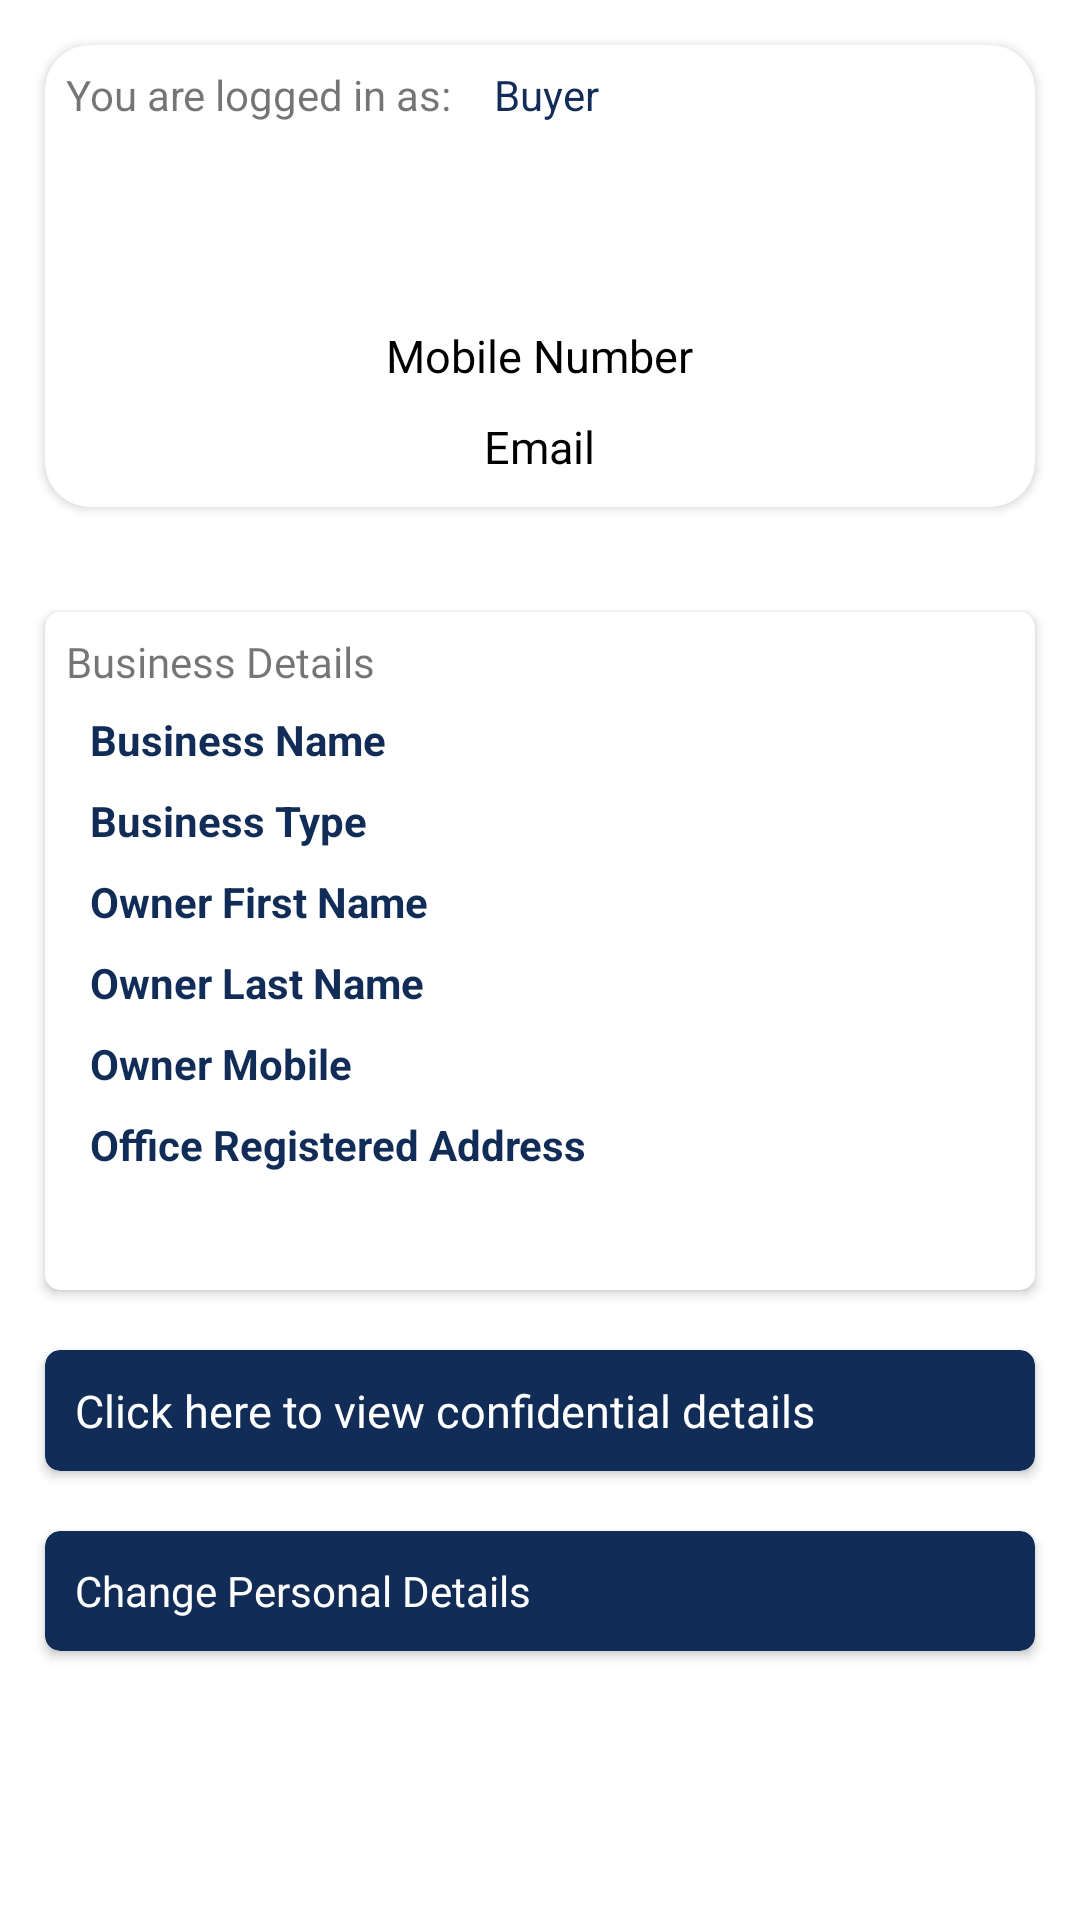

Write the Android layout XML for this screen, with the resource values it uses.
<!-- AndroidManifest.xml: application theme NoActionBarTheme -->
<!-- res/layout/fragment_buyer_profile.xml -->
<?xml version="1.0" encoding="utf-8"?>
<LinearLayout xmlns:android="http://schemas.android.com/apk/res/android"
    xmlns:app="http://schemas.android.com/apk/res-auto"
    xmlns:tools="http://schemas.android.com/tools"
    android:layout_width="match_parent"
    android:layout_height="match_parent"
    android:orientation="vertical"
    tools:context=".userInfo.profile.ProfileFragment">

    <androidx.cardview.widget.CardView
        android:layout_width="match_parent"
        android:layout_height="wrap_content"
        android:layout_margin="15dp"
        app:cardBackgroundColor="@color/white"
        app:cardCornerRadius="15dp">

        <LinearLayout
            android:layout_width="match_parent"
            android:layout_height="match_parent"
            android:orientation="vertical">

            <LinearLayout
                android:layout_width="match_parent"
                android:layout_height="wrap_content"
                android:orientation="horizontal">

                <TextView
                    android:layout_width="wrap_content"
                    android:layout_height="wrap_content"
                    android:padding="7dp"
                    android:text="@string/you_are_logged_in_as" />

                <TextView
                    android:id="@+id/tvUP_userType"
                    android:layout_width="wrap_content"
                    android:layout_height="wrap_content"
                    android:padding="7dp"
                    android:text="@string/buyer"
                    android:textColor="@color/dark_blue" />

            </LinearLayout>

            <TextView
                android:id="@+id/tvUP_userName"
                android:layout_width="wrap_content"
                android:layout_height="wrap_content"
                android:layout_gravity="center_horizontal"
                android:layout_marginTop="10dp"
                android:textColor="@color/black"
                android:textSize="30sp" />

            <TextView
                android:id="@+id/tvUP_mobileNo"
                android:layout_width="wrap_content"
                android:layout_height="wrap_content"
                android:layout_weight="1"
                android:layout_gravity="center_horizontal"
                android:paddingTop="10dp"
                android:text="@string/mobile_number"
                android:textColor="@color/black"
                android:textSize="15sp" />

            <TextView
                android:id="@+id/tvUP_email"
                android:layout_width="wrap_content"
                android:layout_height="wrap_content"
                android:layout_weight="1"
                android:text="@string/email_text"
                android:layout_gravity="center_horizontal"
                android:padding="10dp"
                android:textColor="@color/black"
                android:textSize="15sp" />

        </LinearLayout>
    </androidx.cardview.widget.CardView>

    <androidx.cardview.widget.CardView
        android:layout_width="match_parent"
        android:layout_height="wrap_content"
        android:layout_marginStart="15dp"
        android:layout_marginTop="20dp"
        android:layout_marginEnd="15dp"
        app:cardBackgroundColor="@color/white"
        app:cardCornerRadius="5dp">

        <LinearLayout
            android:layout_width="match_parent"
            android:layout_height="match_parent"
            android:orientation="vertical">

            <TextView
                android:layout_width="wrap_content"
                android:layout_height="wrap_content"
                android:fontFamily="@font/montserrat"
                android:padding="7dp"
                android:text="@string/business_details" />

            <TableLayout
                android:layout_width="match_parent"
                android:layout_height="wrap_content"
                android:paddingStart="15dp"
                android:paddingEnd="15dp"
                android:paddingBottom="15dp"
                android:stretchColumns="*">

                <TableRow>

                    <TextView
                        android:text="@string/business_name"
                        android:textColor="@color/dark_blue"
                        android:textStyle="bold" />

                    <TextView
                        android:id="@+id/tvUP_businessName"
                        android:textColor="@color/black" />
                </TableRow>

                <TableRow android:paddingTop="8dp">

                    <TextView
                        android:text="@string/business_type"
                        android:textColor="@color/dark_blue"
                        android:textStyle="bold" />

                    <TextView
                        android:id="@+id/tvUP_businessType"
                        android:textColor="@color/black" />
                </TableRow>

                <TableRow android:paddingTop="8dp">

                    <TextView
                        android:text="@string/owner_first_name"
                        android:textColor="@color/dark_blue"
                        android:textStyle="bold" />

                    <TextView
                        android:id="@+id/tvUP_partnerFirstName"
                        android:textColor="@color/black" />
                </TableRow>

                <TableRow android:paddingTop="8dp">

                    <TextView
                        android:text="@string/owner_last_name"
                        android:textColor="@color/dark_blue"
                        android:textStyle="bold" />

                    <TextView
                        android:id="@+id/tvUP_partnerLastName"
                        android:textColor="@color/black" />
                </TableRow>

                <TableRow android:paddingTop="8dp">

                    <TextView
                        android:text="@string/owner_mobile"
                        android:textColor="@color/dark_blue"
                        android:textStyle="bold" />

                    <TextView
                        android:id="@+id/tvUP_partnerMobile"
                        android:textColor="@color/black" />
                </TableRow>

                <TextView
                    android:paddingTop="8dp"
                    android:text="@string/office_registered_address"
                    android:textColor="@color/dark_blue"
                    android:textStyle="bold" />

                <TextView
                    android:paddingTop="5dp"
                    android:id="@+id/tvUP_officeAddress"
                    android:textColor="@color/black" />
            </TableLayout>

        </LinearLayout>
    </androidx.cardview.widget.CardView>

    <androidx.cardview.widget.CardView
        android:layout_width="match_parent"
        android:layout_height="wrap_content"
        android:layout_marginStart="15dp"
        android:layout_marginTop="20dp"
        android:layout_marginEnd="15dp"
        app:cardBackgroundColor="@color/dark_blue"
        app:cardCornerRadius="5dp">

        <LinearLayout
            android:layout_width="match_parent"
            android:layout_height="match_parent"
            android:orientation="vertical">

            <TextView
                android:id="@+id/tvUP_btnConfidentialDetails"
                android:layout_width="match_parent"
                android:layout_height="wrap_content"
                android:fontFamily="@font/montserrat"
                android:padding="10dp"
                android:text="@string/click_here_to_view_confidential_details"
                android:textColor="@color/white"
                android:textSize="15sp" />

            <TableLayout
                android:id="@+id/tableConfidential"
                android:layout_width="match_parent"
                android:layout_height="wrap_content"
                android:background="@color/white"
                android:paddingStart="15dp"
                android:paddingEnd="15dp"
                android:paddingBottom="15dp"
                android:stretchColumns="*"
                android:visibility="gone">

                <TableRow>

                    <TextView
                        android:text="@string/pan_number"
                        android:textColor="@color/dark_blue"
                        android:textStyle="bold" />

                    <TextView
                        android:id="@+id/tvUP_panCard"
                        android:textColor="@color/black" />
                </TableRow>

                <TableRow android:paddingTop="5dp">

                    <TextView
                        android:text="@string/bank_name"
                        android:textColor="@color/dark_blue"
                        android:textStyle="bold" />

                    <TextView
                        android:id="@+id/tvUP_bankName"
                        android:textColor="@color/black" />
                </TableRow>

                <TableRow android:paddingTop="5dp">

                    <TextView
                        android:text="@string/account_number"
                        android:textColor="@color/dark_blue"
                        android:textStyle="bold" />

                    <TextView
                        android:id="@+id/tvUP_accNumber"
                        android:textColor="@color/black" />
                </TableRow>

                <TableRow android:paddingTop="5dp">

                    <TextView
                        android:text="@string/ifsc_number"
                        android:textColor="@color/dark_blue"
                        android:textStyle="bold" />

                    <TextView
                        android:id="@+id/tvUP_ifscCode"
                        android:textColor="@color/black" />
                </TableRow>

                <TableRow android:paddingTop="5dp">

                    <TextView
                        android:text="@string/bank_branch"
                        android:textColor="@color/dark_blue"
                        android:textStyle="bold" />

                    <TextView
                        android:id="@+id/tvUP_bankBranch"
                        android:textColor="@color/black" />
                </TableRow>

                <TableRow android:paddingTop="5dp">

                    <TextView
                        android:text="@string/bank_city"
                        android:textColor="@color/dark_blue"
                        android:textStyle="bold" />

                    <TextView
                        android:id="@+id/tvUP_bankCity"
                        android:textColor="@color/black" />
                </TableRow>
            </TableLayout>
        </LinearLayout>
    </androidx.cardview.widget.CardView>

    <androidx.cardview.widget.CardView
        android:layout_width="match_parent"
        android:layout_height="wrap_content"
        android:layout_marginStart="15dp"
        android:layout_marginTop="20dp"
        android:layout_marginEnd="15dp"
        app:cardBackgroundColor="@color/dark_blue"
        app:cardCornerRadius="5dp">

        <TextView
            android:layout_width="match_parent"
            android:layout_height="30dp"
            android:layout_margin="5dp"
            android:fontFamily="@font/montserrat"
            android:gravity="center_vertical"
            android:paddingStart="5dp"
            android:paddingEnd="10dp"
            android:text="@string/change_personal_details"
            android:textColor="@color/white" />
    </androidx.cardview.widget.CardView>


</LinearLayout>
<!-- resources referenced by this layout -->
<resources>
  <color name="black">#000</color>
  <color name="dark_blue">#112c56</color>
  <color name="white">#fff</color>
  <string name="account_number">Account Number</string>
  <string name="bank_branch">Bank Branch</string>
  <string name="bank_city">Bank City</string>
  <string name="bank_name">Bank Name</string>
  <string name="business_details">Business Details</string>
  <string name="business_name">Business Name</string>
  <string name="business_type">Business Type</string>
  <string name="buyer">Buyer</string>
  <string name="change_personal_details">Change Personal Details</string>
  <string name="click_here_to_view_confidential_details">Click here to view confidential details</string>
  <string name="email_text">Email</string>
  <string name="ifsc_number">IFSC Number</string>
  <string name="mobile_number">Mobile Number</string>
  <string name="office_registered_address">Office Registered Address</string>
  <string name="owner_first_name">Owner First Name</string>
  <string name="owner_last_name">Owner Last Name</string>
  <string name="owner_mobile">Owner Mobile</string>
  <string name="pan_number">PAN Number</string>
  <string name="you_are_logged_in_as">You are logged in as:</string>
  <style name="NoActionBarTheme" parent="Theme.MaterialComponents.Light.NoActionBar">
          
          <item name="colorPrimary">@color/dark_blue</item>
          <item name="colorPrimaryDark">@color/gray</item>
          <item name="colorAccent">@color/colorAccent</item>
      </style>
  <color name="gray">#e0e0e0</color>
  <color name="colorAccent">@android:color/holo_red_light</color>
</resources>
